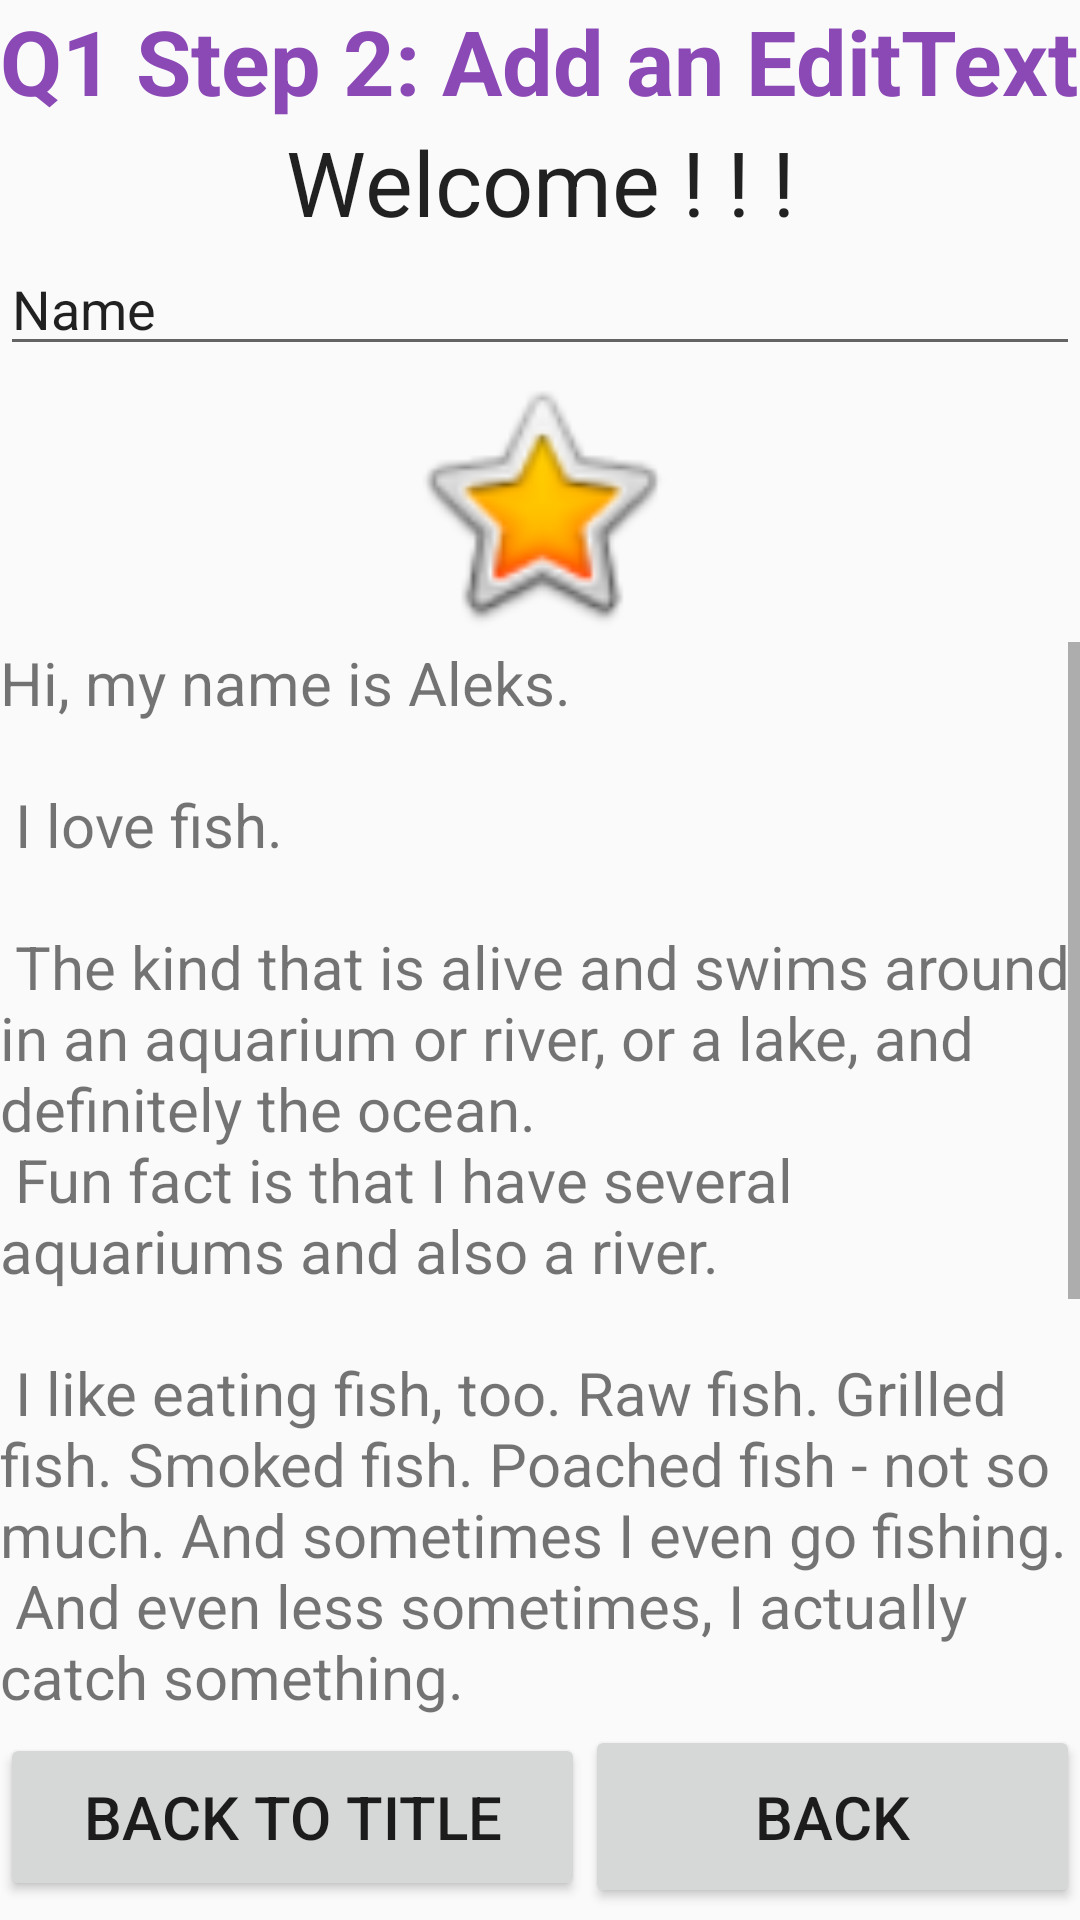

Layout XML and referenced resources for this Android screen:
<!-- AndroidManifest.xml: application theme AppTheme -->
<!-- res/layout/activity_q22step2.xml -->
<?xml version="1.0" encoding="utf-8"?>
<LinearLayout xmlns:android="http://schemas.android.com/apk/res/android"
    xmlns:app="http://schemas.android.com/apk/res-auto"
    xmlns:tools="http://schemas.android.com/tools"
    android:layout_width="match_parent"
    android:layout_height="match_parent"
    tools:context=".Q22step2"
    android:orientation="vertical">


    <TextView
        android:id="@+id/txtQ1step1"
        android:layout_width="match_parent"
        android:layout_height="wrap_content"
        android:text="Q1 Step 2: Add an EditText"
        style="@style/bigTitleFix2"/>

    <TextView
        android:id="@+id/txtName"
        android:layout_width="match_parent"
        android:layout_height="wrap_content"
        android:text="Welcome ! ! !"
        style="@style/titleFix"/>

    <EditText
        android:id="@+id/editText"
        android:layout_width="match_parent"
        android:layout_height="wrap_content"
        android:ems="10"
        android:inputType="textPersonName"
        android:text="Name" />

    <ImageView
        android:id="@+id/imageView_star"
        android:layout_width="match_parent"
        android:layout_height="92dp"
        app:srcCompat="@android:drawable/btn_star_big_on" />

    <ScrollView
        android:layout_width="match_parent"
        android:layout_height="361dp">

        <LinearLayout
            android:layout_width="match_parent"
            android:layout_height="wrap_content"
            android:orientation="vertical">

            <TextView
                android:id="@+id/txtContent"
                android:layout_width="wrap_content"
                android:layout_height="wrap_content"
                android:text="@string/content"
                android:textSize="20sp" />
        </LinearLayout>
    </ScrollView>

    <LinearLayout
        android:layout_width="match_parent"
        android:layout_height="61dp"
        android:orientation="horizontal">

        <Button
            android:id="@+id/btnBackToTitle"
            android:layout_width="195dp"
            android:layout_height="56dp"
            android:text="Back To Title"
            android:textSize="20sp" />

        <Button
            android:id="@+id/btnBack"
            android:layout_width="wrap_content"
            android:layout_height="61dp"
            android:layout_weight="1"
            android:text="Back"
            android:textSize="20sp" />
    </LinearLayout>

</LinearLayout>
<!-- resources referenced by this layout -->
<resources>
  <string name="content">
          Hi, my name is Aleks.
          \n\n
          I love fish.
          \n\n
          The kind that is alive and swims around in an aquarium or river, or a lake, and definitely the ocean.
          \n
          Fun fact is that I have several aquariums and also a river.
          \n\n
          I like eating fish, too. Raw fish. Grilled fish. Smoked fish. Poached fish - not so much. And sometimes I even go fishing.
          \n
          And even less sometimes, I actually catch something.
          \n\n
          Once, when I was camping in Canada, and very hungry, I even caught a large salmon with my hands.
          \n\n
          I`ll be happy to teach you how to make your own aquarium.
          \n
          You should ask someone else about fishing, thought.
          \n
      </string>
  <style name="bigTitleFix2" parent="Theme.AppCompat.Light.DarkActionBar">
          <item name="android:layout_width">match_parent</item>
          <item name="android:layout_height">wrap_content</item>
          <item name="android:textSize">@dimen/bigTitle_size2</item>
          <item name="android:textColor">@color/bigTitleColor2</item>
          <item name="android:textStyle">bold</item>
      </style>
  <style name="titleFix" parent="Theme.AppCompat.Light.DarkActionBar">
          <item name="android:layout_width">match_parent</item>
          <item name="android:layout_height">wrap_content</item>
          <item name="android:textSize">@dimen/title_size</item>
          <item name="android:gravity">center</item>
  
  
      </style>
  <style name="AppTheme" parent="Theme.AppCompat.Light.DarkActionBar">
          
          <item name="colorPrimary">@color/colorPrimary</item>
          <item name="colorPrimaryDark">@color/colorPrimaryDark</item>
          <item name="colorAccent">@color/colorAccent</item>
      </style>
  <dimen name="bigTitle_size2">30sp</dimen>
  <color name="bigTitleColor2">#8b49b6</color>
  <dimen name="title_size">30sp</dimen>
  <color name="colorPrimary">#008577</color>
  <color name="colorPrimaryDark">#00574B</color>
  <color name="colorAccent">#76bf5e</color>
</resources>
